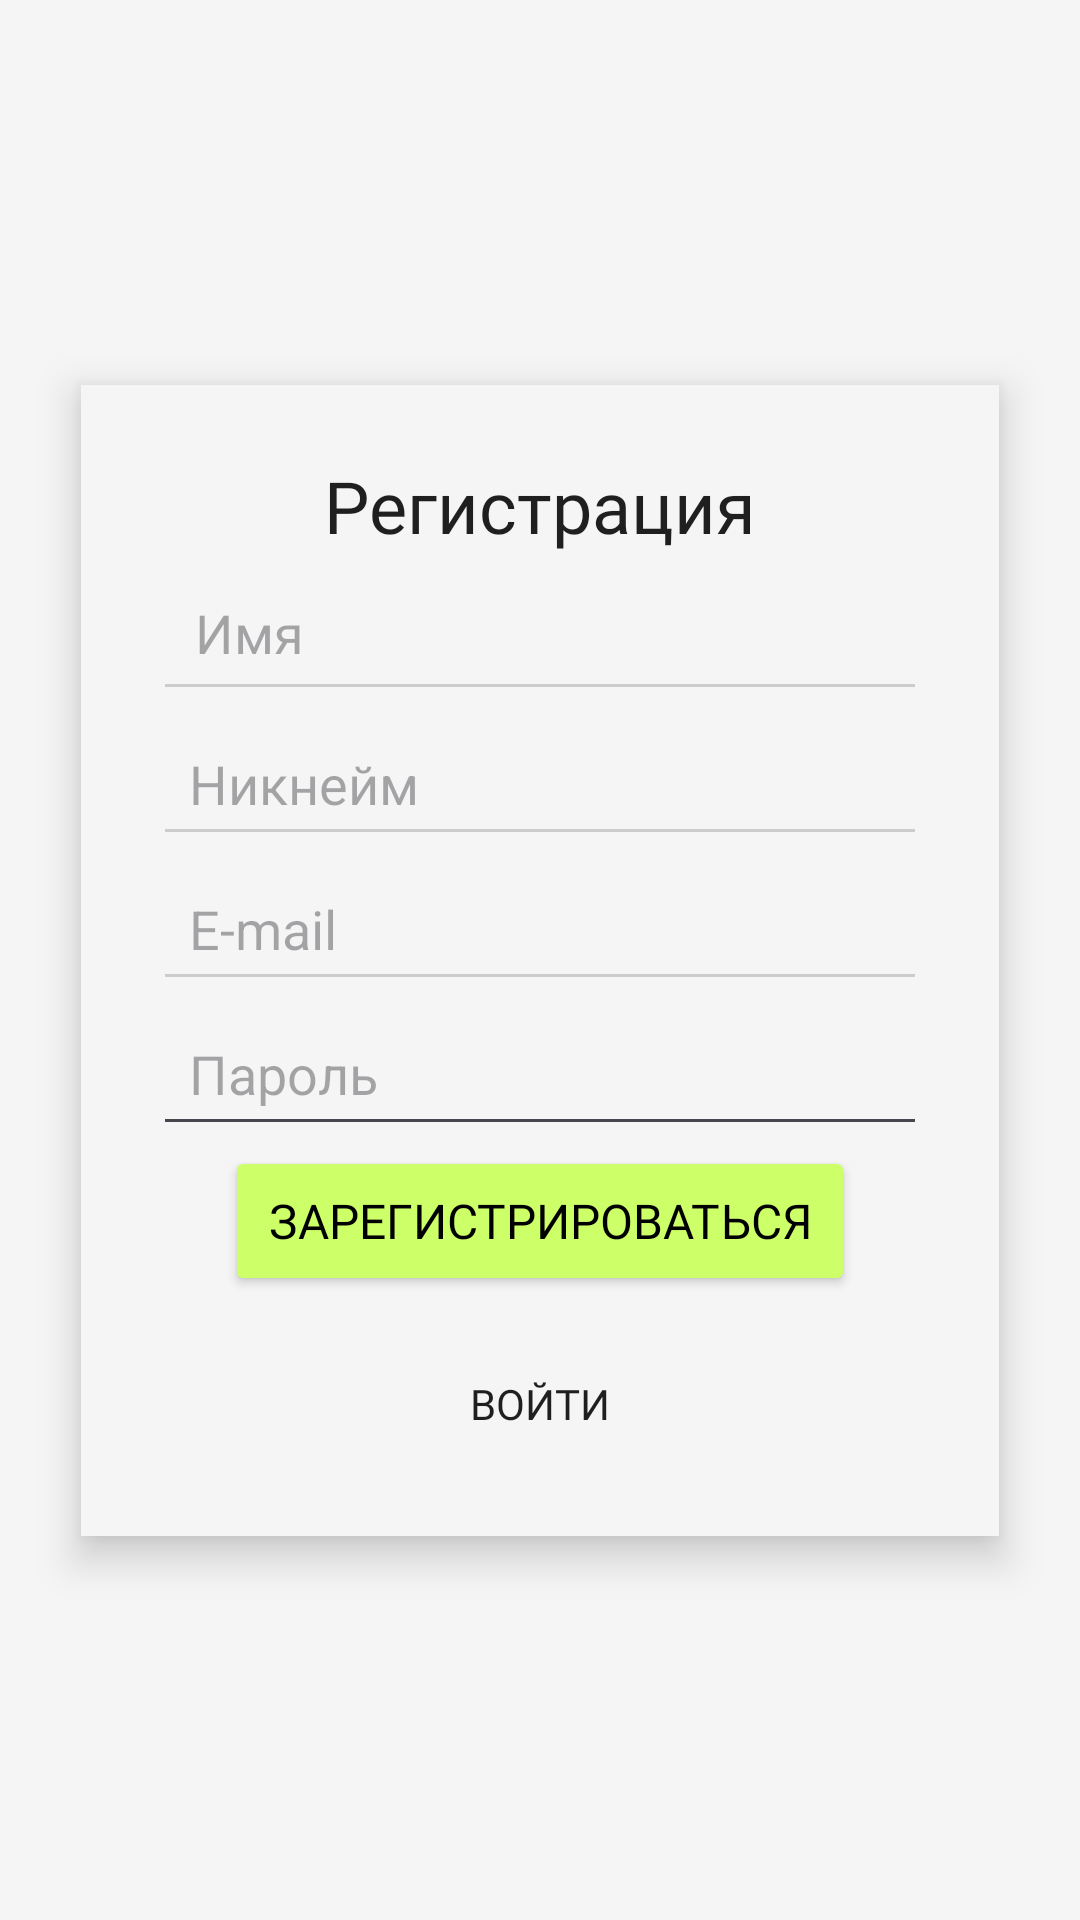

The Android layout XML behind this screen, and the referenced resources:
<!-- AndroidManifest.xml: application theme Theme.App_habit -->
<!-- res/layout/sign_in.xml -->
<?xml version="1.0" encoding="utf-8"?>
<androidx.constraintlayout.widget.ConstraintLayout
        xmlns:android="http://schemas.android.com/apk/res/android"
        xmlns:app="http://schemas.android.com/apk/res-auto"
        xmlns:tools="http://schemas.android.com/tools"
        android:layout_width="match_parent"
        android:layout_height="match_parent"
        tools:context=".MainActivity"
        android:background="#F5F5F5">

    
    <androidx.constraintlayout.widget.ConstraintLayout
            android:id="@+id/registration_card"
            android:layout_width="0dp"
            android:layout_height="wrap_content"
            app:layout_constraintWidth_percent="0.85"
            app:layout_constraintTop_toTopOf="parent"
            app:layout_constraintBottom_toBottomOf="parent"
            app:layout_constraintStart_toStartOf="parent"
            app:layout_constraintEnd_toEndOf="parent"
            android:background="#F5F5F5"
            android:elevation="8dp"
            android:padding="24dp"
            android:clipToOutline="true"
            android:layout_marginVertical="32dp">

        
        <TextView
                android:id="@+id/registration_title"
                android:layout_width="wrap_content"
                android:layout_height="wrap_content"
                android:text="Регистрация"
                android:textSize="24sp"
                android:textColor="@color/black"
                android:fontFamily="@font/gilroy_medium"
                app:layout_constraintTop_toTopOf="parent"
                app:layout_constraintStart_toStartOf="parent"
                app:layout_constraintEnd_toEndOf="parent"
                android:layout_marginBottom="16dp" />

        
        <EditText
                android:id="@+id/input_name"
                android:layout_width="0dp"
                android:layout_height="wrap_content"
                android:hint="Имя"
                android:backgroundTint="#CCCCCC"
                android:inputType="textPersonName"
                android:padding="14dp"
                android:fontFamily="@font/gilroy_medium"
                app:layout_constraintTop_toBottomOf="@id/registration_title"
                app:layout_constraintStart_toStartOf="parent"
                app:layout_constraintEnd_toEndOf="parent"
                android:layout_marginBottom="8dp" />

        
        <EditText
                android:id="@+id/input_nickname"
                android:layout_width="0dp"
                android:layout_height="wrap_content"
                android:hint="Никнейм"
                android:inputType="text"
                android:backgroundTint="#CCCCCC"
                android:padding="12dp"
                app:layout_constraintTop_toBottomOf="@id/input_name"
                app:layout_constraintStart_toStartOf="parent"
                app:layout_constraintEnd_toEndOf="parent"
                android:layout_marginBottom="8dp" />

        
        <EditText
                android:id="@+id/input_email"
                android:layout_width="0dp"
                android:layout_height="wrap_content"
                android:hint="E-mail"
                android:inputType="textEmailAddress"
                android:backgroundTint="#CCCCCC"
                android:padding="12dp"
                app:layout_constraintTop_toBottomOf="@id/input_nickname"
                app:layout_constraintStart_toStartOf="parent"
                app:layout_constraintEnd_toEndOf="parent"
                android:layout_marginBottom="8dp" />

        
        <EditText
                android:id="@+id/input_password"
                android:layout_width="0dp"
                android:layout_height="wrap_content"
                android:hint="Пароль"
                android:inputType="textPassword"
                android:backgroundTint="#HHHHHH"
                android:padding="12dp"
                app:layout_constraintTop_toBottomOf="@id/input_email"
                app:layout_constraintStart_toStartOf="parent"
                app:layout_constraintEnd_toEndOf="parent"
                android:layout_marginBottom="16dp" />


        
        <Button
                android:id="@+id/register_button"
                android:layout_width="210dp"
                android:layout_height="50dp"
                android:text="Зарегистрироваться"
                android:fontFamily="@font/gilroy_medium"
                android:textSize="16sp"
                android:backgroundTint="@color/light_green"
                android:textColor="#000000"
                android:padding="12dp"
                app:layout_constraintTop_toBottomOf="@id/input_password"
                app:layout_constraintStart_toStartOf="parent"
                app:layout_constraintEnd_toEndOf="parent" />

        
        <Button
                android:id="@+id/login_link"
                android:layout_width="wrap_content"
                android:layout_height="40dp"
                android:text="Войти"
                android:textColor="@color/black"
                android:fontFamily="@font/gilroy_semibold"
                android:background="@android:color/transparent"
                android:textSize="14sp"
                app:layout_constraintTop_toBottomOf="@id/register_button"
                app:layout_constraintStart_toStartOf="parent"
                app:layout_constraintEnd_toEndOf="parent"
                android:layout_marginTop="16dp" />
    </androidx.constraintlayout.widget.ConstraintLayout>

</androidx.constraintlayout.widget.ConstraintLayout>
<!-- resources referenced by this layout -->
<resources>
  <color name="black">#1F1F1F</color>
  <color name="light_green">#CDFF68</color>
  <style name="Theme.App_habit" parent="Base.Theme.App_habit" />
  <style name="Base.Theme.App_habit" parent="Theme.Material3.DayNight.NoActionBar">
          
          
      </style>
</resources>
